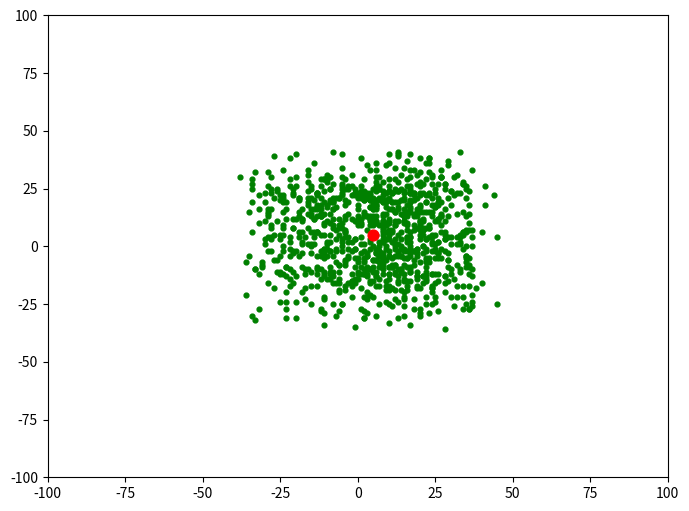

Python code for this plot:

import numpy as np
import matplotlib.pyplot as plt
  
# specifying the size for each and every matplotlib plot globally
# 全局指定每个matplotlib打印的大小
plt.rcParams['figure.figsize'] = [8, 6] 
  
# defining list objects with range of the graph
# 定义具有图形范围的列表对象
x1_range = [-100, 100]
x2_range = [-100, 100]
  
# empty list object to store the population
# 用于存储总体的空列表对象
population = []
  
# this function is used to generate the population and appending it to the
# population list defined above it takes the attributes as no. of features
# in a population and size that we have in it
# 该函数用于生成总体，并将其附加到上面定义的总体列表中，它将属性作为总体中的特征数量和其中的大小
def populate(features, size = 1000):

    # here we are defining the coordinate for each entity in a population
    # 在这里，我们定义了总体中每个实体的坐标
    initial = [] 
      
    for _ in range(size):
        entity = []
        for feature in features:
              
            # this * feature variable unpacks a list or tuple into position arguments.
            # 这个*特性变量将列表或元组解包到位置参数中。
            val = np.random.randint(*feature)
            entity.append(val)
        initial.append(entity)
      
    return np.array(initial)
  
# defining the virus in the form of numpy array
# 以numpy数组的形式定义病毒
virus = np.array([5, 5])
  
# only the 100 fit ones will survive in this one
# 只有100个健康的人才会在这场比赛中幸存下来
def fitness(population, virus, size = 100):
      
    scores = []
      
    # enumerate also provides the index as for the iterator
    for index, entity in enumerate(population): 
        score = np.sum((entity-virus)**2)
        scores.append((score, index))
      
    scores = sorted(scores)[:size]
      
    return np.array(scores)[:, 1]
  
# this function is used to plot the graph
# 该函数用于绘制图形
def draw(population, virus):
    plt.xlim((-100, 100))
    plt.ylim((-100, 100))
    plt.scatter(population[:, 0], population[:, 1], c ='green', s = 12)
    plt.scatter(virus[0], virus[1], c ='red', s = 60) 
      
      
def reduction(population, virus, size = 100):
      
    # only the index of the fittest ones is returned in sorted format
    # 仅以排序格式返回最适合的索引
    fittest = fitness(population, virus, size) 
  
    new_pop = []
      
    for item in fittest:
        new_pop.append(population[item])
          
    return np.array(new_pop)
  
# cross mutation in order to generate the next generation of the population
# which will be more immune to virus than previous
# 交叉突变，以产生比前一代更能对病毒免疫的下一代人群
def cross(population, size = 1000):
      
    new_pop = []
      
    for _ in range(size):
        p = population[np.random.randint(0, len(population))]
        m = population[np.random.randint(0, len(population))]
      
        # we are only considering half of each without considering random selection
        # 我们只考虑其中的一半，没有考虑随机选择
        entity = []
        entity.append(*p[:len(p)//2])
        entity.append(*m[len(m)//2:])
          
        new_pop.append(entity)
      
    return np.array(new_pop)
  
# generating and adding the random features to the entity so that it looks more distributed
# 生成随机特征并将其添加到实体中，使其看起来更分散
def mutate(population):
      
    return population + np.random.randint(-10, 10, 2000).reshape(1000, 2)
  
  
# the complete cycle of the above steps
# 上述步骤的完整循环
population = populate([x1_range, x2_range], 1000)
  
# gens is the number of generation
# 上述步骤的完整周期是生成次数
def cycle(population, virus, gens = 1): 
      
    # if we change the value of gens, we'll get next and genetically more
    # powerful generation of the population
    # 如果我们改变氏族的价值观，我们将获得下一代更强大的基因
    for _ in range(gens):
        population = reduction(population, virus, 100)
        population = cross(population, 1000)
        population = mutate(population)
          
    return population
  
population = cycle(population, virus)
  
draw(population, virus)